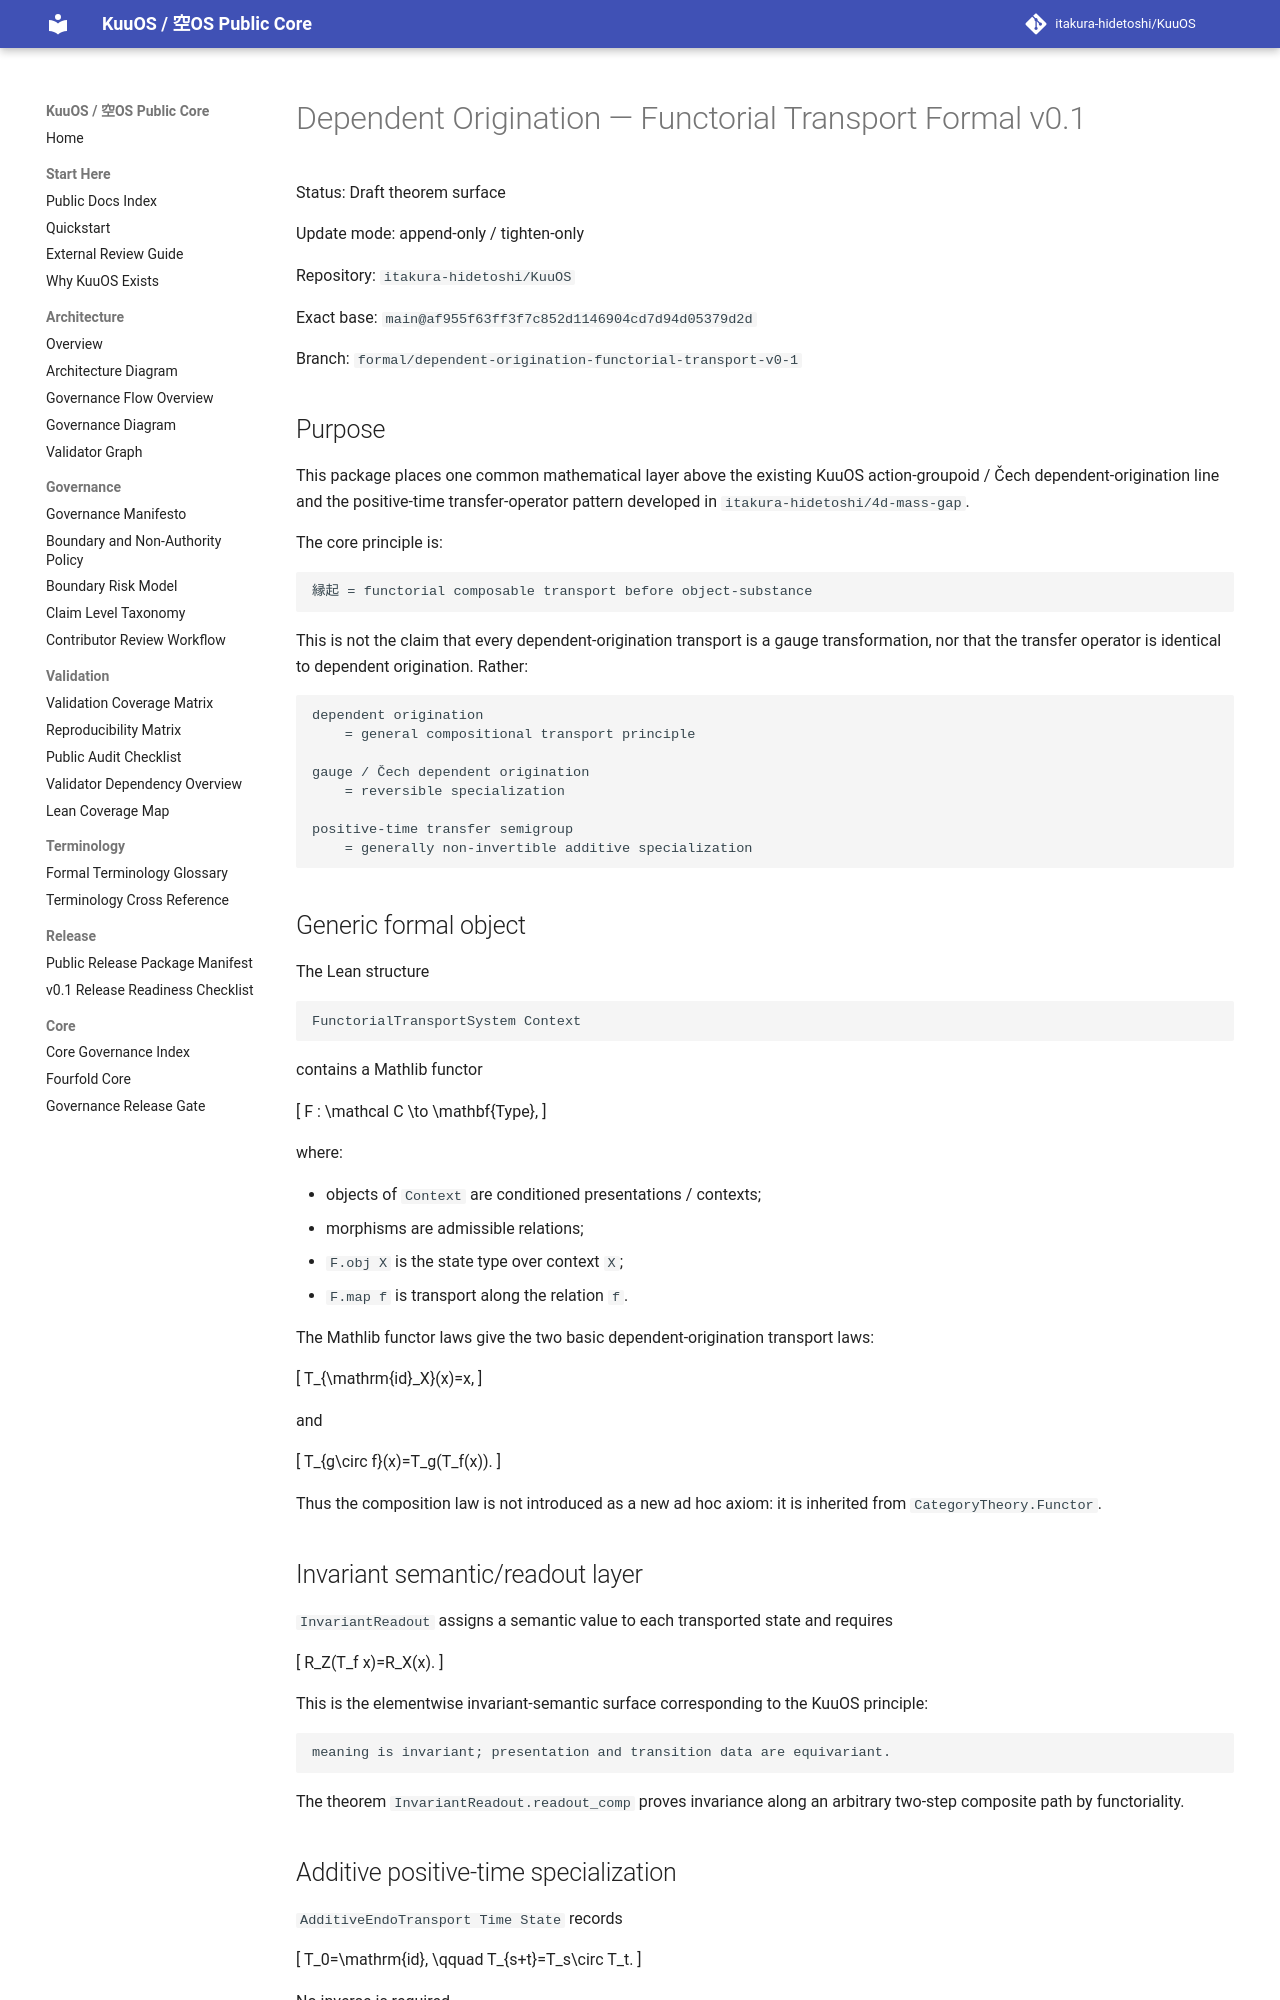

repository: itakura-hidetoshi/KuuOS · page: DEPENDENT_ORIGINATION_FUNCTORIAL_TRANSPORT_FORMAL_v0_1/index.html · generator: mkdocs

# Dependent Origination — Functorial Transport Formal v0.1

Status: Draft theorem surface

Update mode: append-only / tighten-only

Repository: `itakura-hidetoshi/KuuOS`

Exact base: `main@af955f63ff3f7c852d1146904cd7d94d05379d2d`

Branch: `formal/dependent-origination-functorial-transport-v0-1`

## Purpose

This package places one common mathematical layer above the existing KuuOS
action-groupoid / Čech dependent-origination line and the positive-time
transfer-operator pattern developed in `itakura-hidetoshi/4d-mass-gap`.

The core principle is:

```text
縁起 = functorial composable transport before object-substance
```

This is not the claim that every dependent-origination transport is a gauge
transformation, nor that the transfer operator is identical to dependent
origination.  Rather:

```text
dependent origination
    = general compositional transport principle

gauge / Čech dependent origination
    = reversible specialization

positive-time transfer semigroup
    = generally non-invertible additive specialization
```

## Generic formal object

The Lean structure

```text
FunctorialTransportSystem Context
```

contains a Mathlib functor

\[
F : \mathcal C \to \mathbf{Type},
\]

where:

- objects of `Context` are conditioned presentations / contexts;
- morphisms are admissible relations;
- `F.obj X` is the state type over context `X`;
- `F.map f` is transport along the relation `f`.

The Mathlib functor laws give the two basic dependent-origination transport
laws:

\[
T_{\mathrm{id}_X}(x)=x,
\]

and

\[
T_{g\circ f}(x)=T_g(T_f(x)).
\]

Thus the composition law is not introduced as a new ad hoc axiom: it is inherited
from `CategoryTheory.Functor`.

## Invariant semantic/readout layer

`InvariantReadout` assigns a semantic value to each transported state and
requires

\[
R_Z(T_f x)=R_X(x).
\]

This is the elementwise invariant-semantic surface corresponding to the KuuOS
principle:

```text
meaning is invariant; presentation and transition data are equivariant.
```

The theorem `InvariantReadout.readout_comp` proves invariance along an arbitrary
two-step composite path by functoriality.
